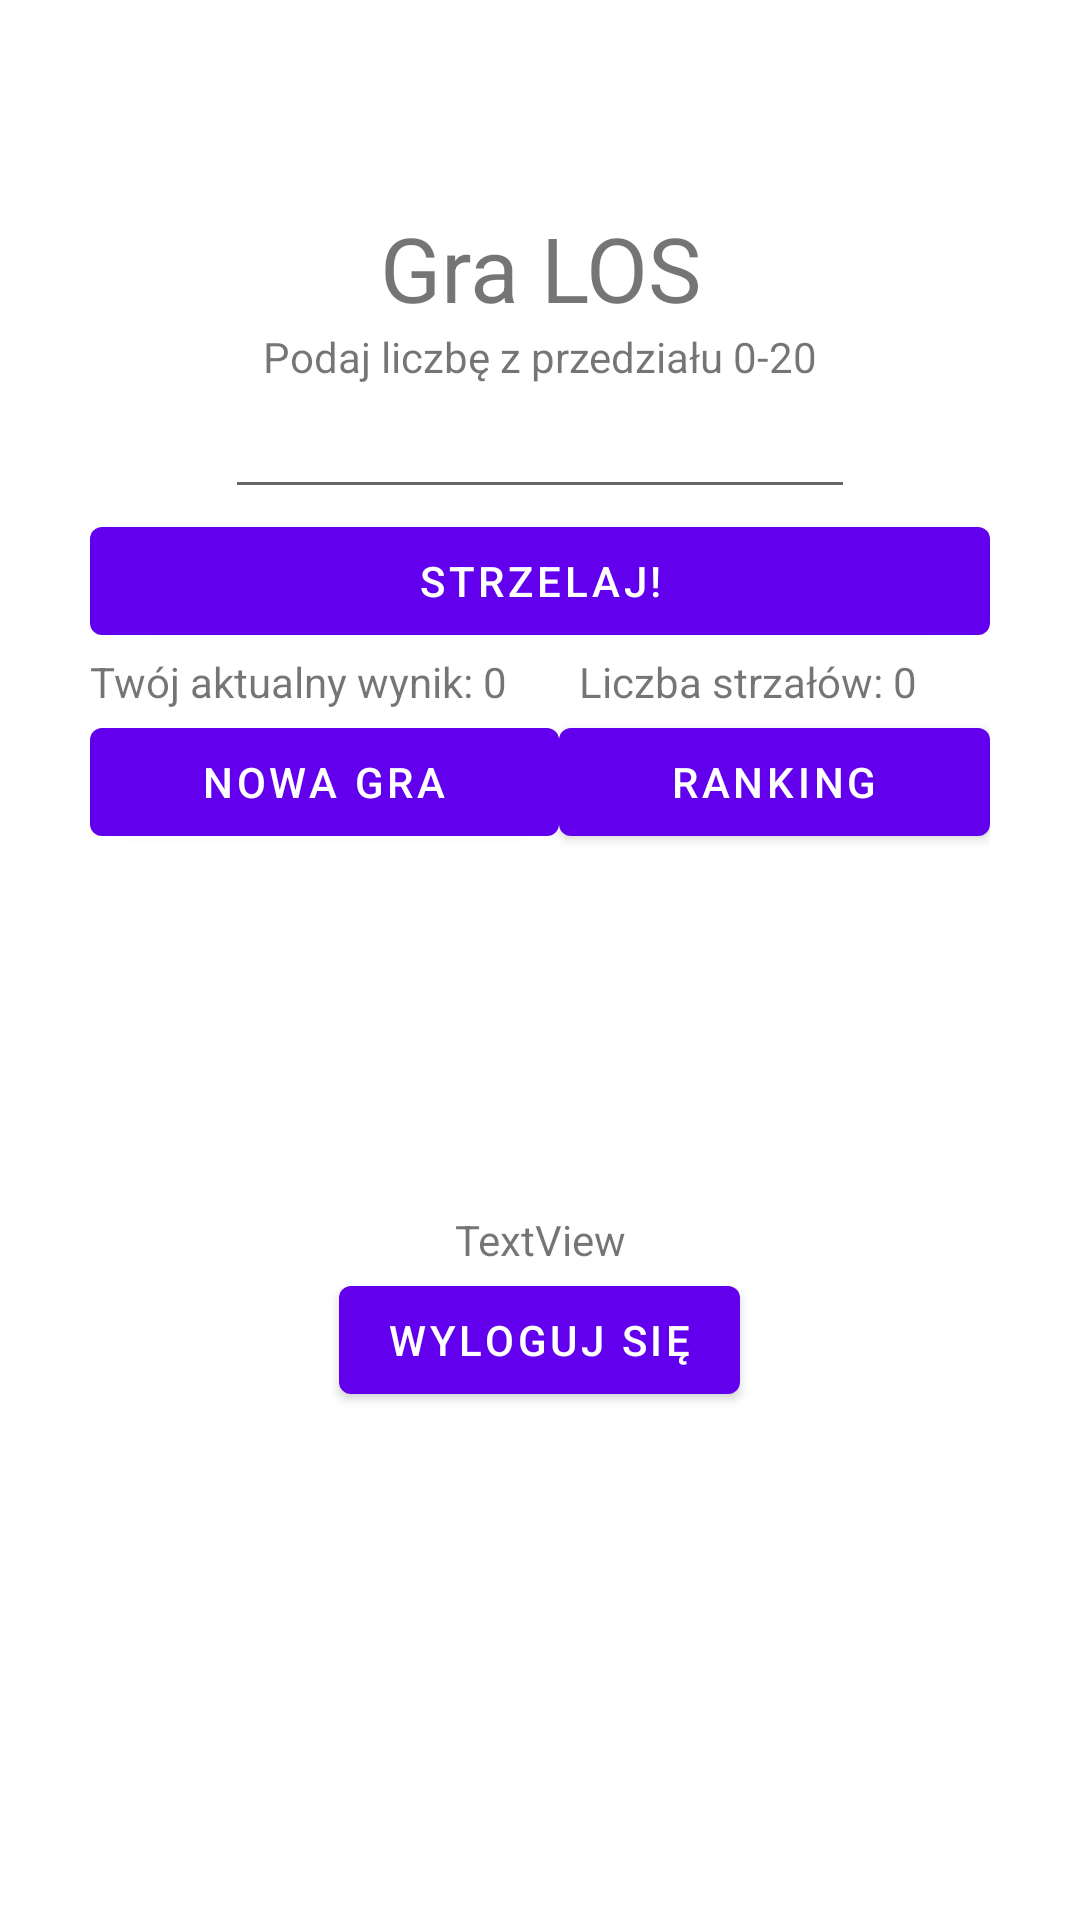

Produce the Android XML layout that renders to this screen, including the resource entries it uses.
<!-- AndroidManifest.xml: application theme Theme.GraLOS -->
<!-- res/layout/activity_main.xml -->
<?xml version="1.0" encoding="utf-8"?>
<androidx.constraintlayout.widget.ConstraintLayout xmlns:android="http://schemas.android.com/apk/res/android"
    xmlns:app="http://schemas.android.com/apk/res-auto"
    xmlns:tools="http://schemas.android.com/tools"
    android:layout_width="match_parent"
    android:layout_height="match_parent"
    tools:context=".MainActivity">

    <FrameLayout
        android:layout_width="match_parent"
        android:layout_height="match_parent"
        android:padding="30dp"
        tools:layout_editor_absoluteX="0dp"
        tools:layout_editor_absoluteY="0dp">

        <LinearLayout
            android:layout_width="match_parent"
            android:layout_height="wrap_content"
            android:layout_gravity="center_vertical"
            android:layout_marginBottom="50dp"
            android:orientation="vertical">

            <TextView
                android:id="@+id/app_name"
                android:layout_width="match_parent"
                android:layout_height="wrap_content"
                android:gravity="center"
                android:text="Gra LOS"
                android:textSize="30sp" />

            <TextView
                android:id="@+id/textView"
                android:layout_width="match_parent"
                android:layout_height="wrap_content"
                android:gravity="center"
                android:text="Podaj liczbę z przedziału 0-20" />

            <EditText
                android:id="@+id/editTextLiczba"
                android:layout_width="wrap_content"
                android:layout_height="wrap_content"
                android:layout_gravity="center_horizontal"
                android:ems="10"
                android:gravity="center_horizontal"
                android:inputType="number" />

            <Button
                android:id="@+id/button_shot"
                android:layout_width="match_parent"
                android:layout_height="wrap_content"
                android:text="Strzelaj!" />

            <LinearLayout
                android:layout_width="match_parent"
                android:layout_height="wrap_content"
                android:orientation="horizontal">

                <TextView
                    android:id="@+id/textViewScore"
                    android:layout_width="wrap_content"
                    android:layout_height="wrap_content"
                    android:layout_weight="1"
                    android:gravity="left|center_vertical"
                    android:text="Twój aktualny wynik: 0" />

                <TextView
                    android:id="@+id/textViewShots"
                    android:layout_width="wrap_content"
                    android:layout_height="wrap_content"
                    android:layout_weight="1"
                    android:gravity="left|center_vertical"
                    android:text="Liczba strzałów: 0" />

            </LinearLayout>

            <LinearLayout
                android:layout_width="match_parent"
                android:layout_height="wrap_content"
                android:orientation="horizontal">

                <Button
                    android:id="@+id/button_new_game"
                    android:layout_width="wrap_content"
                    android:layout_height="wrap_content"
                    android:layout_weight="1"
                    android:text="Nowa gra" />

                <Button
                    android:id="@+id/button_scoreboard"
                    android:layout_width="wrap_content"
                    android:layout_height="wrap_content"
                    android:layout_weight="1"
                    android:text="Ranking" />
            </LinearLayout>

            <LinearLayout
                android:layout_width="match_parent"
                android:layout_height="match_parent"
                android:orientation="vertical">

                <TextView
                    android:id="@+id/textViewShot"
                    android:layout_width="match_parent"
                    android:layout_height="wrap_content"
                    android:gravity="left|center_vertical" />

            </LinearLayout>

            <TextView
                android:id="@+id/textViewNick"
                android:layout_width="match_parent"
                android:layout_height="wrap_content"
                android:text="TextView"
                android:layout_gravity="center"
                android:gravity="center"
                android:layout_marginTop="100dp"/>

            <Button
                android:id="@+id/buttonLogOut"
                android:layout_width="wrap_content"
                android:layout_height="wrap_content"
                android:text="Wyloguj się"
                android:layout_gravity="center"/>
        </LinearLayout>

    </FrameLayout>

</androidx.constraintlayout.widget.ConstraintLayout>
<!-- resources referenced by this layout -->
<resources>
  <style name="Theme.GraLOS" parent="Theme.MaterialComponents.DayNight.DarkActionBar">
          
          <item name="colorPrimary">@color/purple_500</item>
          <item name="colorPrimaryVariant">@color/purple_700</item>
          <item name="colorOnPrimary">@color/white</item>
          
          <item name="colorSecondary">@color/teal_200</item>
          <item name="colorSecondaryVariant">@color/teal_700</item>
          <item name="colorOnSecondary">@color/black</item>
          
          <item name="android:statusBarColor" tools:targetApi="l">?attr/colorPrimaryVariant</item>
          
      </style>
  <!-- not gathered from this repository: default colours our renderer supplied (Android Studio template values) -->
  <color name="purple_500">#FF6200EE</color>
  <color name="purple_700">#FF3700B3</color>
  <color name="teal_200">#FF03DAC5</color>
  <color name="teal_700">#FF018786</color>
  <color name="black">#FF000000</color>
  <color name="white">#FFFFFFFF</color>
</resources>
